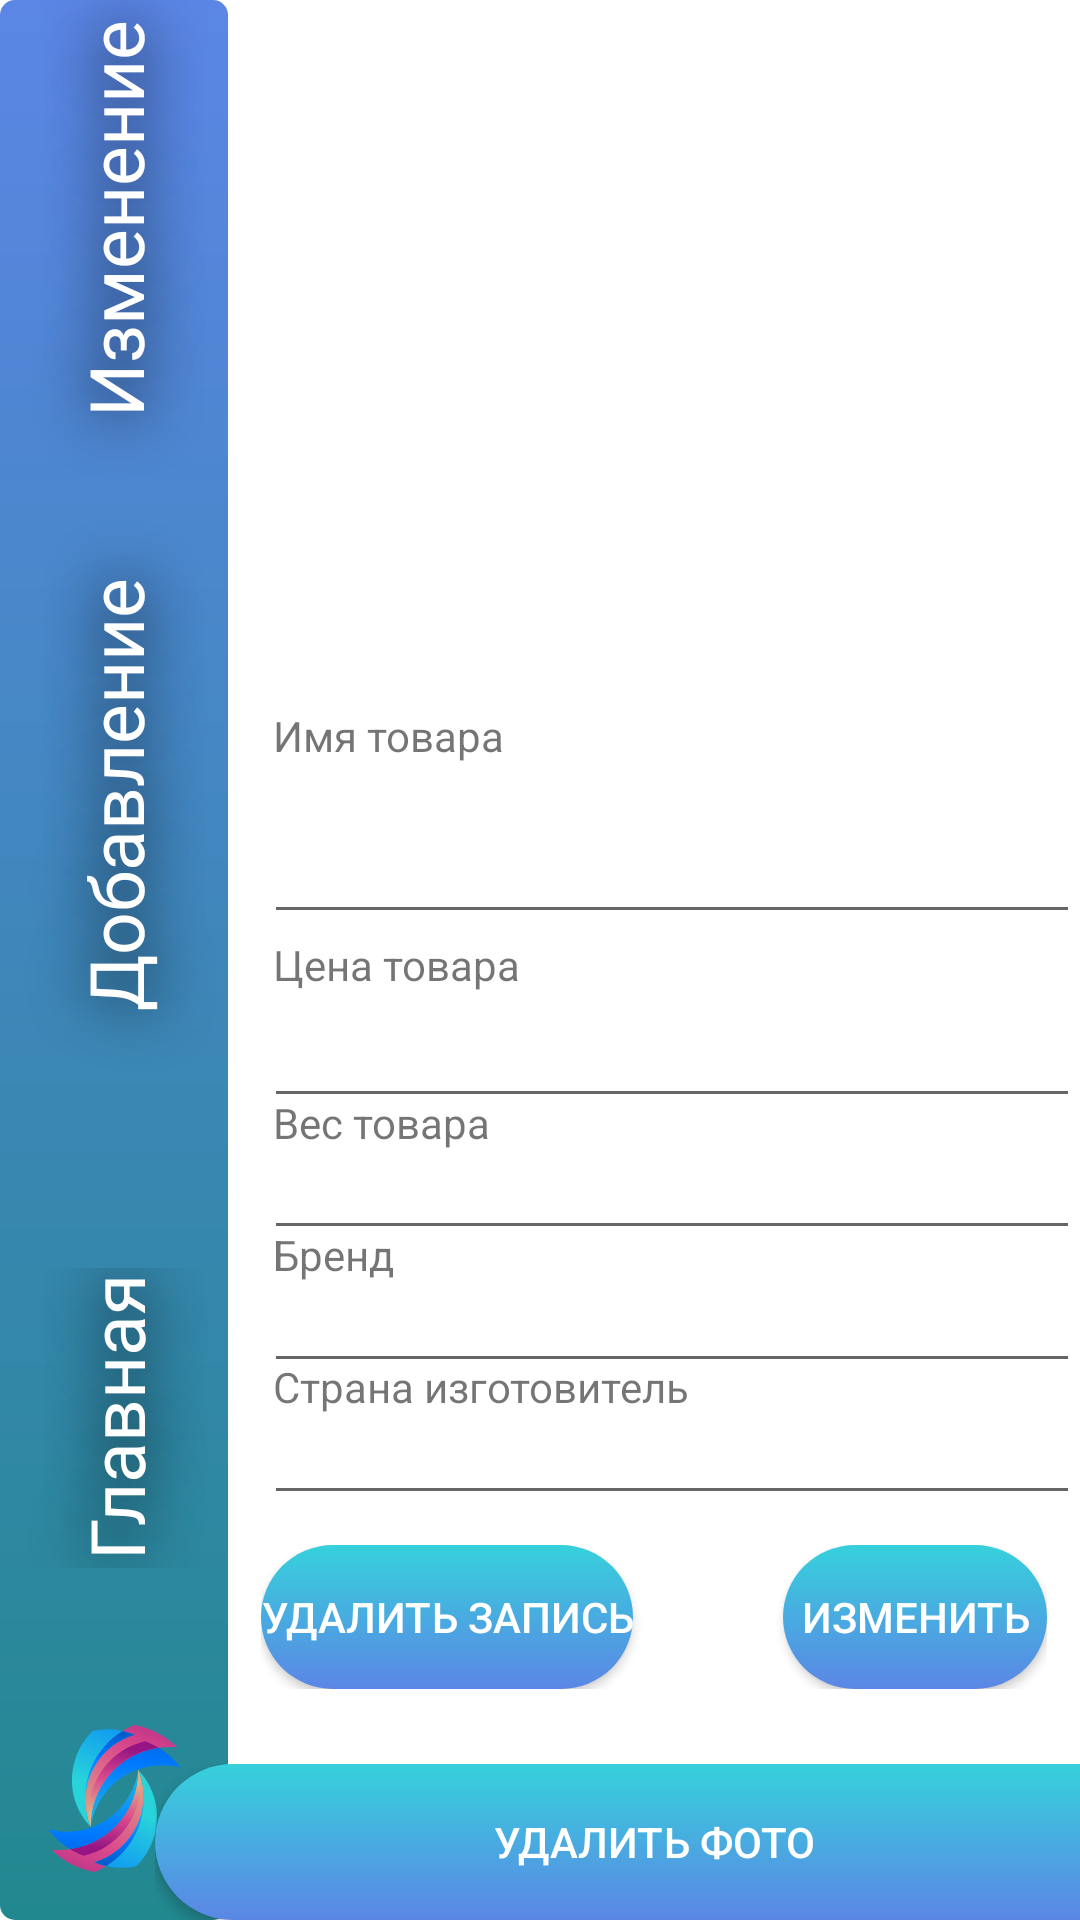

Reconstruct the res/layout file that produces this screen, plus the resources it refers to.
<!-- AndroidManifest.xml: application theme Theme.Ozon -->
<!-- res/layout/activity_change2.xml -->
<?xml version="1.0" encoding="utf-8"?>
<androidx.constraintlayout.widget.ConstraintLayout xmlns:android="http://schemas.android.com/apk/res/android"
    xmlns:app="http://schemas.android.com/apk/res-auto"
    xmlns:tools="http://schemas.android.com/tools"
    android:layout_width="match_parent"
    android:layout_height="match_parent"
    tools:context=".ChangeActivity">

    <androidx.constraintlayout.widget.ConstraintLayout
        android:id="@+id/consLayuot"
        android:layout_width="76dp"
        android:layout_height="match_parent"
        android:background="@drawable/layout_background"
        android:shadowColor="#000"
        android:shadowDx="0"
        android:shadowDy="0"
        android:shadowRadius="50"
        app:layout_constraintStart_toStartOf="parent"
        tools:layout_editor_absoluteY="0dp">

        <ImageView
            android:id="@+id/photoName"
            android:layout_width="62dp"
            android:layout_height="49dp"
            android:layout_marginBottom="16dp"
            android:contentDescription="Sales"
            android:shadowColor="#000"
            android:shadowDx="2"
            android:shadowDy="5"
            android:shadowRadius="50"
            app:layout_constraintBottom_toBottomOf="parent"
            app:layout_constraintEnd_toEndOf="parent"
            app:layout_constraintStart_toStartOf="parent"
            app:srcCompat="@drawable/ic_logo_svgrepo_com" />

        <TextView
            android:id="@+id/idchange"
            android:layout_width="200dp"
            android:layout_height="200dp"
            android:layout_marginBottom="20dp"
            android:fontFamily="@font/montserrat_subrayada_bold"
            android:gravity="center"
            android:rotation="270"
            android:shadowColor="#000"
            android:shadowDx="0"
            android:shadowDy="0"
            android:shadowRadius="50"
            android:text="Изменение"
            android:textColor="@color/white"
            android:textSize="25dp"
            app:layout_constraintBottom_toTopOf="@+id/idAdd"
            app:layout_constraintEnd_toEndOf="parent"
            app:layout_constraintStart_toStartOf="parent"
            app:layout_constraintTop_toTopOf="parent" />

        <TextView
            android:id="@+id/idAdd"
            android:layout_width="200dp"
            android:layout_height="200dp"
            android:layout_marginBottom="35dp"
            android:fontFamily="@font/montserrat_subrayada_bold"
            android:gravity="center"
            android:onClick="onClick3"
            android:rotation="270"
            android:shadowColor="#000"
            android:shadowDx="0"
            android:shadowDy="0"
            android:shadowRadius="50"
            android:text="Добавление"
            android:textColor="@color/white"
            android:textSize="25dp"
            app:layout_constraintBottom_toTopOf="@+id/idMain"
            app:layout_constraintEnd_toEndOf="parent"
            app:layout_constraintStart_toStartOf="parent" />

        <TextView
            android:id="@+id/idMain"
            android:layout_width="100dp"
            android:layout_height="145dp"
            android:layout_marginBottom="30dp"

            android:fontFamily="@font/montserrat_subrayada_bold"
            android:gravity="center"
            android:onClick="onClick2"
            android:rotation="270"
            android:shadowColor="#000"
            android:shadowDx="0"
            android:shadowDy="0"
            android:shadowRadius="50"
            android:text="Главная"
            android:textColor="@color/white"
            android:textSize="25dp"
            app:layout_constraintBottom_toTopOf="@+id/photoName"
            app:layout_constraintEnd_toEndOf="parent"
            app:layout_constraintStart_toStartOf="parent" />

    </androidx.constraintlayout.widget.ConstraintLayout>

    <ImageView
        android:id="@+id/nonephotoItem"
        android:layout_width="314dp"
        android:layout_height="200dp"
        android:layout_marginTop="20dp"
        android:layout_marginBottom="50dp"
        android:onClick="nonePicture"
        android:src="@drawable/nullphoto"
        app:layout_constraintBottom_toTopOf="@+id/tvname"
        app:layout_constraintEnd_toEndOf="parent"
        app:layout_constraintStart_toEndOf="@+id/consLayuot"
        app:layout_constraintTop_toTopOf="parent"
        app:srcCompat="@drawable/ic_launcher_foreground" />

    <EditText

        android:id="@+id/tvname"
        android:layout_width="0dp"
        android:inputType="textCapWords"
        android:layout_height="wrap_content"
        android:layout_marginStart="12dp"
        app:layout_constraintBottom_toTopOf="@+id/tvprice"
        app:layout_constraintEnd_toEndOf="parent"
        android:digits="йцукенгшщзхъфывапролджэячсмитьбю1234567890"
        app:layout_constraintStart_toEndOf="@+id/consLayuot"
        app:layout_constraintTop_toBottomOf="@+id/nonephotoItem">


    </EditText>

    <EditText

        android:id="@+id/tvprice"
        android:layout_width="0dp"
        android:layout_height="wrap_content"
        android:layout_marginStart="12dp"
        android:layout_marginTop="20dp"
        android:inputType="numberDecimal"
        app:layout_constraintBottom_toTopOf="@+id/tvweight"
        app:layout_constraintEnd_toEndOf="parent"
        app:layout_constraintHorizontal_bias="0.0"
        app:layout_constraintStart_toEndOf="@+id/consLayuot"
        app:layout_constraintTop_toBottomOf="@+id/tvname">


    </EditText>

    <EditText

        android:id="@+id/tvweight"
        android:layout_width="0dp"
        android:inputType="textCapWords"
        android:layout_height="wrap_content"
        android:layout_marginStart="12dp"
        android:digits="1234567890,кг"
        app:layout_constraintBottom_toTopOf="@+id/tvnameproz"
        app:layout_constraintEnd_toEndOf="parent"
        app:layout_constraintHorizontal_bias="0.0"
        app:layout_constraintStart_toEndOf="@+id/consLayuot"
        app:layout_constraintTop_toBottomOf="@+id/tvprice">


    </EditText>

    <EditText

        android:id="@+id/tvnameproz"
        android:layout_width="0dp"
        android:inputType="textCapWords"
        android:layout_height="wrap_content"
        android:layout_marginStart="12dp"
        android:digits="йцукенгшщзхъфывапролджэячсмитьбю"
        app:layout_constraintBottom_toTopOf="@+id/tvcountry"
        app:layout_constraintEnd_toEndOf="parent"
        app:layout_constraintHorizontal_bias="0.0"
        app:layout_constraintStart_toEndOf="@+id/consLayuot"
        app:layout_constraintTop_toBottomOf="@+id/tvweight">


    </EditText>

    <EditText

        android:id="@+id/tvcountry"
        android:layout_width="0dp"
        android:inputType="textCapWords"
        android:layout_height="wrap_content"
        android:digits="йцукенгшщзхъфывапролджэячсмитьбю"
        android:layout_marginStart="12dp"
        app:layout_constraintBottom_toTopOf="@+id/tbButton"
        app:layout_constraintEnd_toEndOf="parent"
        app:layout_constraintHorizontal_bias="0.0"
        app:layout_constraintStart_toEndOf="@+id/consLayuot"
        app:layout_constraintTop_toBottomOf="@+id/tvnameproz">


    </EditText>

    <TableRow
        android:id="@+id/tbOneBTN"
        android:layout_width="333dp"
        android:layout_height="52dp"

        app:layout_constraintBottom_toBottomOf="parent"
        app:layout_constraintEnd_toEndOf="parent"
        app:layout_constraintStart_toEndOf="@+id/consLayuot"
        app:layout_constraintTop_toBottomOf="@+id/tbButton">

        <androidx.appcompat.widget.AppCompatButton
            android:id="@+id/buttonChange"
            android:layout_width="0dp"
            android:layout_height="match_parent"
            android:layout_weight="1"

            android:background="@drawable/btn_backgroun"
            android:onClick="buttonDeletePhoto"
            android:text="Удалить фото"
            android:textColor="#ffffff" />
    </TableRow>


    <TableRow
        android:id="@+id/tbButton"
        android:layout_width="wrap_content"
        android:layout_height="wrap_content"
        android:layout_marginTop="10dp"
        android:layout_marginBottom="25dp"
        android:layout_weight="1"
        app:layout_constraintBottom_toTopOf="@+id/tbOneBTN"
        app:layout_constraintEnd_toEndOf="parent"
        app:layout_constraintStart_toEndOf="@+id/consLayuot"
        app:layout_constraintTop_toBottomOf="@+id/tvcountry">

        <androidx.appcompat.widget.AppCompatButton
            android:id="@+id/btnDelete"
            android:layout_width="0dp"
            android:layout_height="match_parent"
            android:layout_weight="1"
            android:background="@drawable/btn_backgroun"
            android:shadowColor="@color/black"
            android:text="Удалить запись"
            android:textColor="#ffffff" />

        <androidx.appcompat.widget.AppCompatButton
            android:id="@+id/btnChange"
            android:layout_width="0dp"
            android:layout_height="match_parent"
            android:layout_marginStart="50dp"
            android:layout_weight="1"
            android:background="@drawable/btn_backgroun"
            android:text="Изменить"
            android:textColor="#ffffff" />
    </TableRow>

    <TextView
        android:id="@+id/tvn"
        android:layout_width="0dp"
        android:layout_height="wrap_content"
        android:layout_marginLeft="15dp"
        android:layout_weight="1"
        android:text="Имя товара"

        app:layout_constraintBottom_toTopOf="@+id/tvname"
        app:layout_constraintEnd_toEndOf="parent"
        app:layout_constraintStart_toEndOf="@+id/consLayuot"
        app:layout_constraintTop_toBottomOf="@+id/nonephotoItem" />

    <TextView
        android:id="@+id/tvsell"
        android:layout_width="0dp"
        android:layout_height="wrap_content"
        android:layout_marginStart="15dp"

        android:layout_weight="1"
        android:text="Цена товара"
        app:layout_constraintBottom_toTopOf="@+id/tvprice"
        app:layout_constraintEnd_toEndOf="parent"
        app:layout_constraintStart_toEndOf="@+id/consLayuot"
        app:layout_constraintTop_toBottomOf="@+id/tvname" />

    <TextView
        android:id="@+id/tvw"
        android:layout_width="0dp"
        android:layout_height="wrap_content"

        android:layout_marginStart="15dp"
        android:layout_weight="1"
        android:text="Вес товара"
        app:layout_constraintBottom_toTopOf="@+id/tvweight"
        app:layout_constraintEnd_toEndOf="parent"
        app:layout_constraintStart_toEndOf="@+id/consLayuot"
        app:layout_constraintTop_toBottomOf="@+id/tvprice" />


    <TextView
        android:id="@+id/tvbrand"
        android:layout_width="0dp"
        android:layout_height="wrap_content"

        android:layout_marginStart="15dp"
        android:layout_weight="1"
        android:text="Бренд"
        app:layout_constraintBottom_toTopOf="@+id/tvnameproz"
        app:layout_constraintEnd_toEndOf="parent"
        app:layout_constraintStart_toEndOf="@+id/consLayuot"
        app:layout_constraintTop_toBottomOf="@+id/tvweight" />

    <TextView
        android:id="@+id/tvstrana"
        android:layout_width="0dp"
        android:layout_height="wrap_content"
        android:layout_marginStart="15dp"
        android:inputType="numberDecimal"
        android:layout_weight="1"
        android:text="Страна изготовитель"
        app:layout_constraintBottom_toTopOf="@+id/tvcountry"
        app:layout_constraintEnd_toEndOf="parent"
        app:layout_constraintStart_toEndOf="@+id/consLayuot"
        app:layout_constraintTop_toBottomOf="@+id/tvnameproz" />


</androidx.constraintlayout.widget.ConstraintLayout>
<!-- resources referenced by this layout -->
<resources>
  <color name="black">#FF000000</color>
  <color name="white">#FFFFFFFF</color>
  <!-- drawable btn_backgroun (drawable) -->
  <?xml version="1.0" encoding="utf-8"?>
  <shape xmlns:android="http://schemas.android.com/apk/res/android" android:shape="rectangle">
      <gradient
          android:angle="5000"
          android:startColor="#36d1dc"
          android:endColor="#5b86e5" />
  
      <corners android:radius="1000dp" />
  </shape>
  <!-- drawable ic_launcher_foreground: png bitmap (mipmap-hdpi, 1615 bytes) -->
  <!-- drawable ic_logo_svgrepo_com: vector/xml drawable (drawable, 7576 chars, omitted) -->
  <!-- drawable layout_background (drawable) -->
  <?xml version="1.0" encoding="utf-8"?>
  <shape xmlns:android="http://schemas.android.com/apk/res/android" android:shape="rectangle">
      <gradient
          android:angle="1000"
          android:startColor="#5b86e5"
          android:endColor="#22888F" />
  
      <corners android:radius="5dp" />
  </shape>
  <style name="Theme.Ozon" parent="Theme.MaterialComponents.DayNight.NoActionBar">
          
          <item name="colorPrimary">@color/purple_500</item>
          <item name="colorPrimaryVariant">@color/purple_700</item>
          <item name="colorOnPrimary">@color/white</item>
          
          <item name="colorSecondary">@color/teal_200</item>
          <item name="colorSecondaryVariant">@color/teal_700</item>
          <item name="colorOnSecondary">@color/black</item>
          
          <item name="android:statusBarColor" tools:targetApi="l">?attr/colorPrimaryVariant</item>
          
  
  
          <item name="windowNoTitle">true</item>
          <item name="android:windowFullscreen"> true</item>
  
      </style>
  <color name="purple_500">#FF6200EE</color>
  <color name="purple_700">#FF3700B3</color>
  <color name="teal_200">#FF03DAC5</color>
  <color name="teal_700">#FF018786</color>
</resources>
